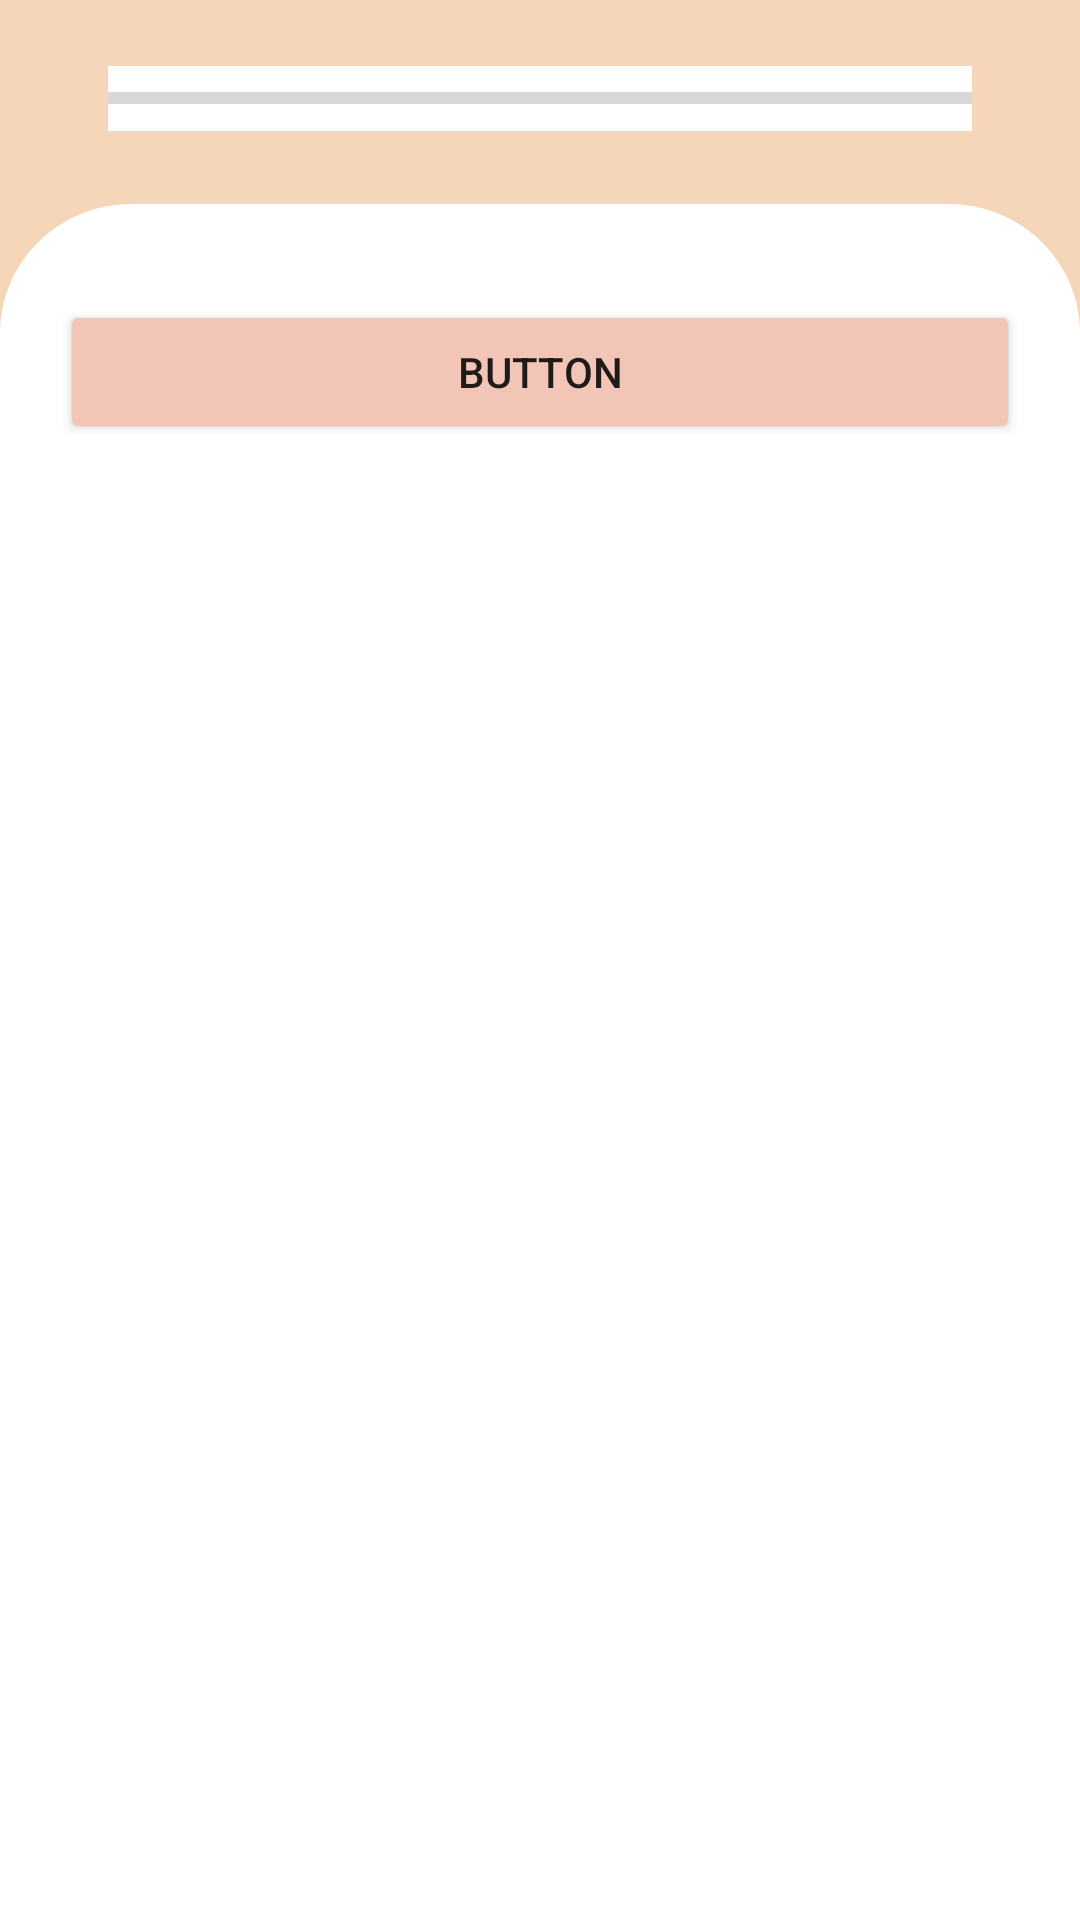

This screen was rendered from an Android layout file. Write that file and the resources it references.
<!-- AndroidManifest.xml: application theme Theme.Demo -->
<!-- res/layout/activity_main.xml -->
<?xml version="1.0" encoding="utf-8"?>
<RelativeLayout xmlns:android="http://schemas.android.com/apk/res/android"
    xmlns:app="http://schemas.android.com/apk/res-auto"
    xmlns:tools="http://schemas.android.com/tools"
    android:layout_width="match_parent"
    android:layout_height="match_parent"
    android:background="@color/background_menu"
    tools:context=".MainActivity">
    
    <ProgressBar
        android:id="@+id/progressBar"
        style="?android:attr/progressBarStyleHorizontal"
        android:layout_width="match_parent"
        android:layout_height="65px"

        android:layout_marginLeft="36dp"
        android:layout_marginTop="22dp"
        android:layout_marginRight="36dp"
        android:background="@color/white"
        />

    <View
        android:id="@+id/rectangle_1"
        android:layout_width="1080.03dp"
        android:layout_height="1742.24dp"
        android:layout_alignParentLeft="true"
        android:layout_alignParentTop="true"
        android:layout_marginTop="68dp"
        android:background="@drawable/rectangle_1"
        />

    
    <View
        android:id="@+id/rectangle_0"
        android:layout_width="1080.03dp"
        android:layout_height="300dp"
        android:layout_alignParentLeft="true"
        android:layout_alignParentTop="true"
        android:layout_marginTop="500dp"
        android:background="@color/white"
        />

    <Button
        android:id="@+id/button2"
        android:layout_width="match_parent"
        android:layout_height="wrap_content"
        android:layout_marginTop="100dp"
        android:layout_marginLeft="20dp"
        android:layout_marginRight="20dp"
        android:backgroundTint="@color/element_main_menu"
        android:shadowRadius="5px"
        android:text="Button" />


</RelativeLayout>
<!-- resources referenced by this layout -->
<resources>
  <color name="background_menu">#F6D6B9</color>
  <color name="element_main_menu">#F2C5B7</color>
  <color name="white">#FFFFFFFF</color>
  <!-- drawable rectangle_1 (drawable) -->
  <?xml version="1.0" encoding="utf-8"?>
  <vector
      xmlns:android="http://schemas.android.com/apk/res/android"
      xmlns:aapt="http://schemas.android.com/aapt"
      android:width="1080px"
      android:height="1742px"
      android:viewportWidth="1080.03"
      android:viewportHeight="1742.24"
      >
  
      <group>
  
          <clip-path
              android:pathData="M131.391 0H948.642C1021.21 0 1080.03 58.8257 1080.03 131.391V1610.85C1080.03 1683.42 1021.21 1742.24 948.642 1742.24H131.391C58.8257 1742.24 0 1683.42 0 1610.85V131.391C0 58.8257 58.8257 0 131.391 0Z"
              />
  
          <path
              android:pathData="M0 0V1742.24H1080.03V0"
              android:fillColor="#FFFFFF"
              />
  
      </group>
  
  </vector>
  <style name="Theme.Demo" parent="Theme.MaterialComponents.DayNight.NoActionBar">
          
          <item name="colorPrimary">@color/purple_500</item>
          <item name="colorPrimaryVariant">@color/background_menu</item>
          <item name="colorOnPrimary">@color/white</item>
          
          <item name="colorSecondary">@color/teal_200</item>
          <item name="colorSecondaryVariant">@color/teal_700</item>
          <item name="colorOnSecondary">@color/black</item>
          
          <item name="android:statusBarColor" tools:targetApi="l">?attr/colorPrimaryVariant</item>
          
      </style>
  <color name="purple_500">#FF6200EE</color>
  <color name="teal_200">#FF03DAC5</color>
  <color name="teal_700">#FF018786</color>
  <color name="black">#FF000000</color>
</resources>
